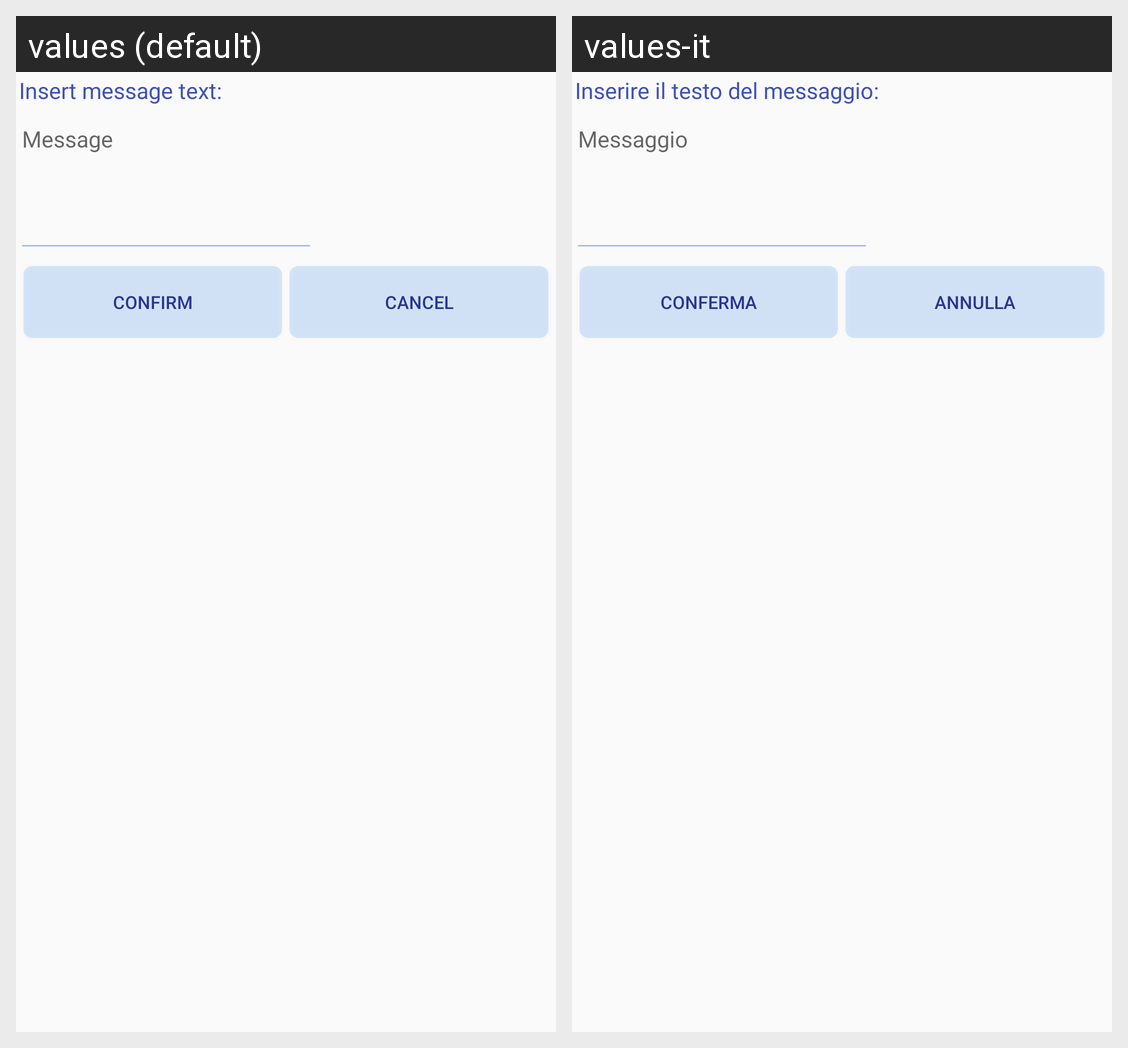

Translations of the strings shown on this Android screen, per locale in the grid:
Android screen res/layout/professor_notice_dialog.xml rendered under 2 locales, left to right: values (default), values-it. Device: Nexus 5 (rendered at 1080×1920; each locale shown at half size, 540×960, under a caption strip naming it); theme AppTheme.
Strings drawn on this screen, with the default value and each locale's value (text and hints the layout hard-codes, and strings that could not be matched under every locale, appear in the picture but are not listed):

notice_insert_message
  values: Insert message text:
  values-it: Inserire il testo del messaggio:

notice_message_hint
  values: Message
  values-it: Messaggio

confirm
  values: Confirm
  values-it: Conferma

cancel_
  values: Cancel
  values-it: Annulla
